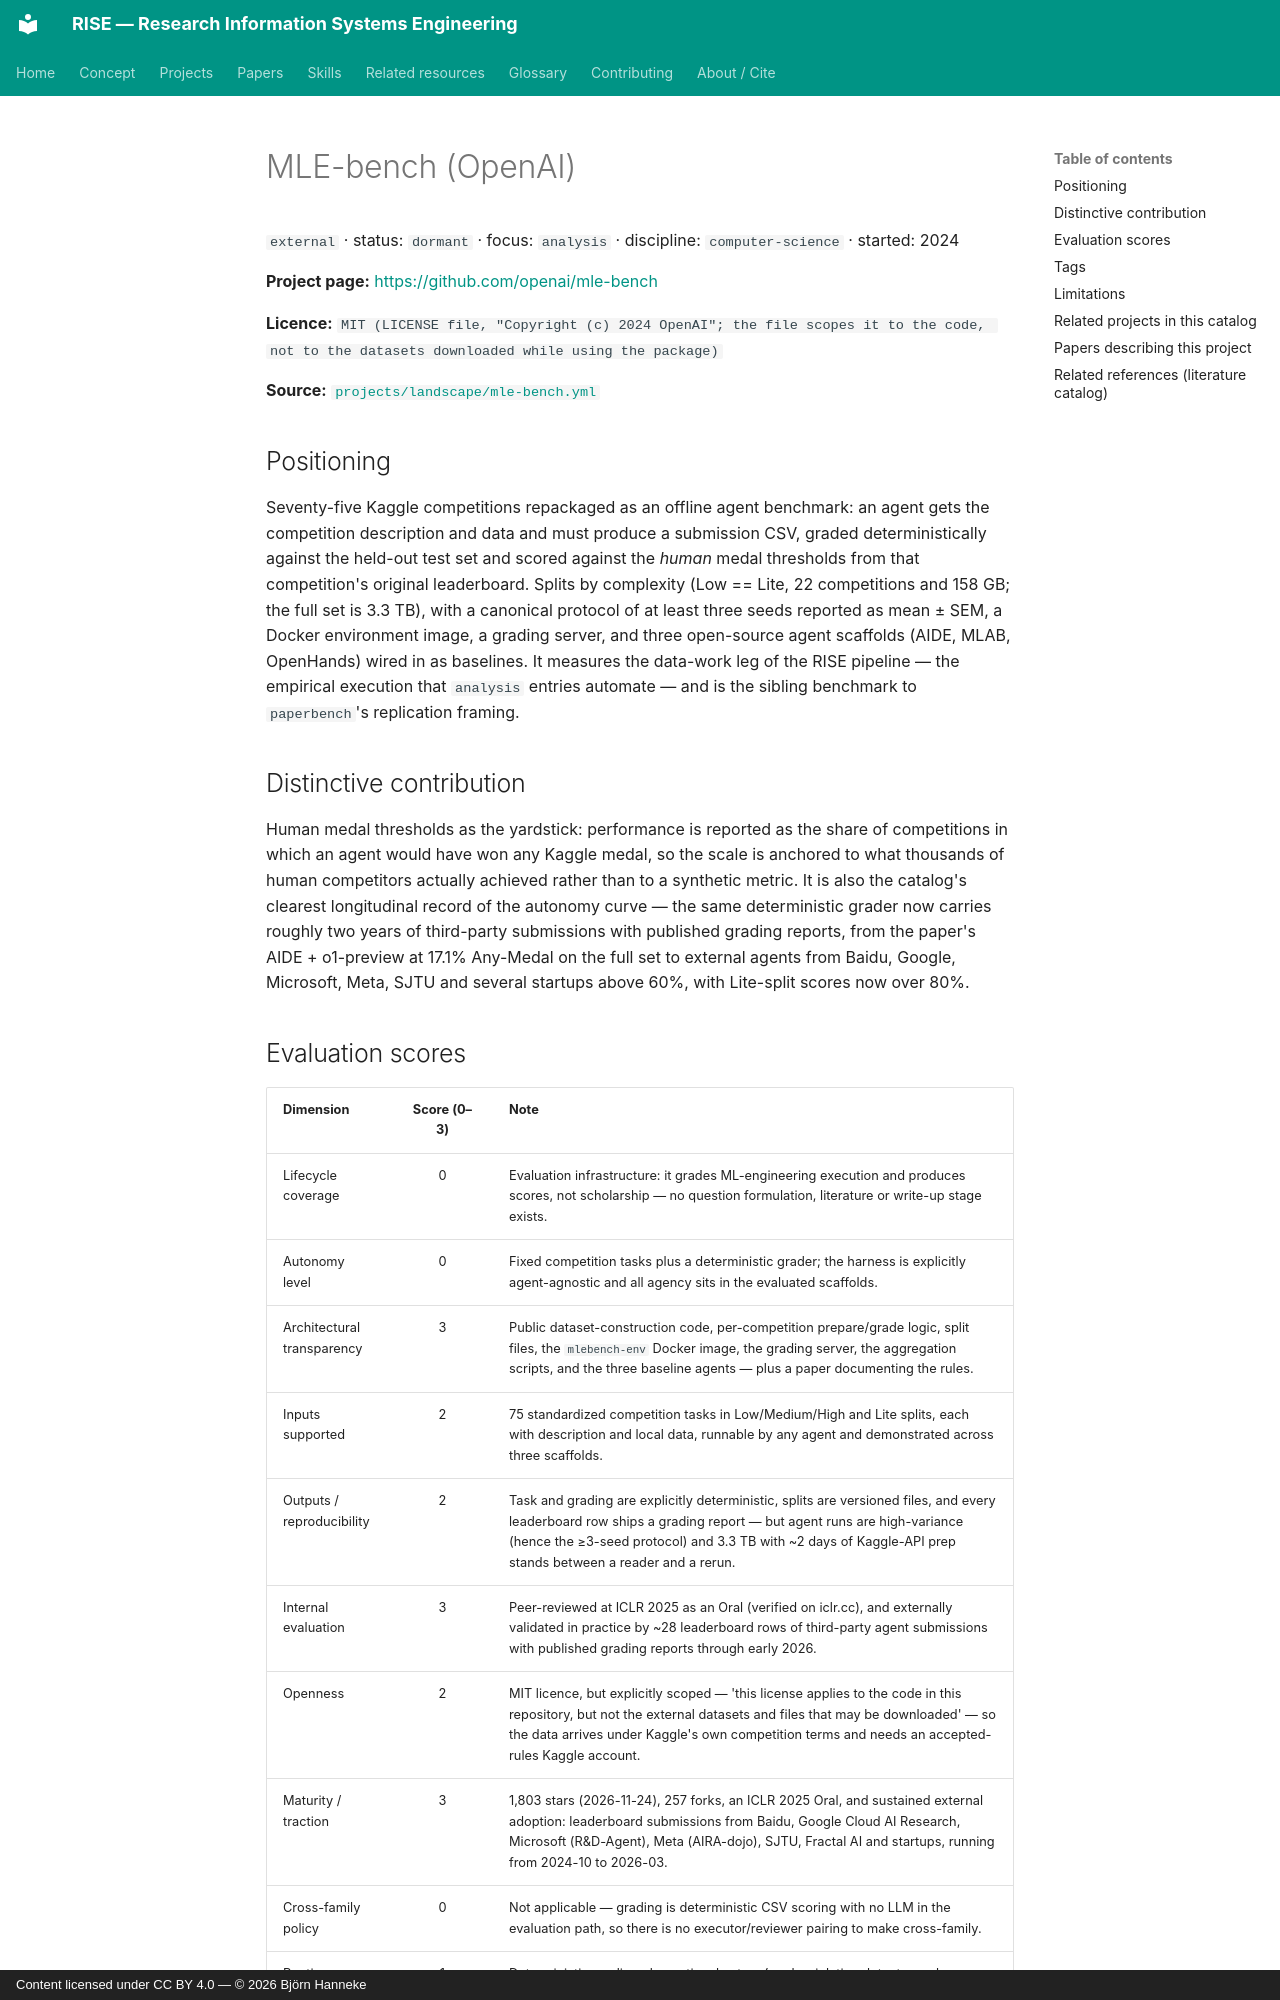

repository: bhanneke/RISE · page: projects/mle-bench/index.html · generator: mkdocs · copyright: Content licensed under CC BY 4.0 — © 2026 Björn Hanneke

<!-- DO NOT EDIT — auto-generated from projects/landscape/mle-bench.yml by scripts/build_indexes.py -->

# MLE-bench (OpenAI)

`external` · status: `dormant` · focus: `analysis` · discipline: `computer-science` · started: 2024

**Project page:** <https://github.com/openai/mle-bench>

**Licence:** `MIT (LICENSE file, "Copyright (c) 2024 OpenAI"; the file scopes it to the code, not to the datasets downloaded while using the package)`

**Source:** [`projects/landscape/mle-bench.yml`](https://github.com/bhanneke/RISE/blob/main/projects/landscape/mle-bench.yml)

## Positioning

Seventy-five Kaggle competitions repackaged as an offline agent benchmark: an agent gets the competition description and data and must produce a submission CSV, graded deterministically against the held-out test set and scored against the *human* medal thresholds from that competition's original leaderboard. Splits by complexity (Low == Lite, 22 competitions and 158 GB; the full set is 3.3 TB), with a canonical protocol of at least three seeds reported as mean ± SEM, a Docker environment image, a grading server, and three open-source agent scaffolds (AIDE, MLAB, OpenHands) wired in as baselines. It measures the data-work leg of the RISE pipeline — the empirical execution that `analysis` entries automate — and is the sibling benchmark to `paperbench`'s replication framing.

## Distinctive contribution

Human medal thresholds as the yardstick: performance is reported as the share of competitions in which an agent would have won any Kaggle medal, so the scale is anchored to what thousands of human competitors actually achieved rather than to a synthetic metric. It is also the catalog's clearest longitudinal record of the autonomy curve — the same deterministic grader now carries roughly two years of third-party submissions with published grading reports, from the paper's AIDE + o1-preview at 17.1% Any-Medal on the full set to external agents from Baidu, Google, Microsoft, Meta, SJTU and several startups above 60%, with Lite-split scores now over 80%.
